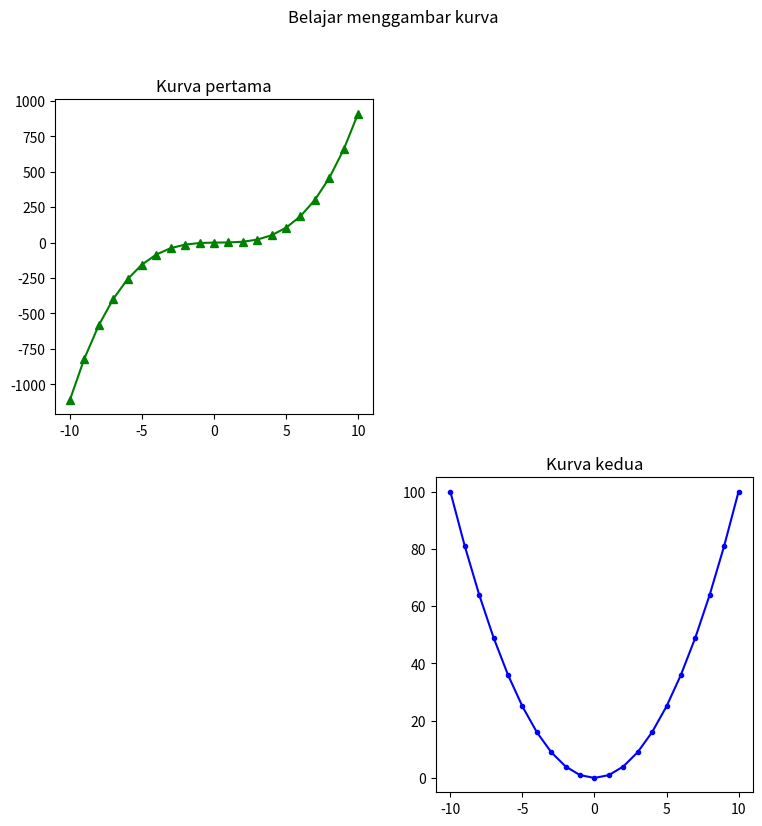

Write the Python code that produced this figure.
#grafik dengan bentuk subplot

import matplotlib.pyplot as plt
import numpy as np

x=np.arange(-10,11)
y1=x**3 - x**2 + x
y2=x**2

plt.figure(figsize=(9,9))
plt.subplot(2,2,1) #subplot(nrows,ncols,index(posisi grafik, mulai dari angka 1, dari kiri ke kanan))
plt.plot(x,y1,"g^-")
plt.title("Kurva pertama")

plt.subplot(2,2,4)
plt.plot(x,y2,"b.-")
plt.title("Kurva kedua")

plt.suptitle("Belajar menggambar kurva")
plt.show()
